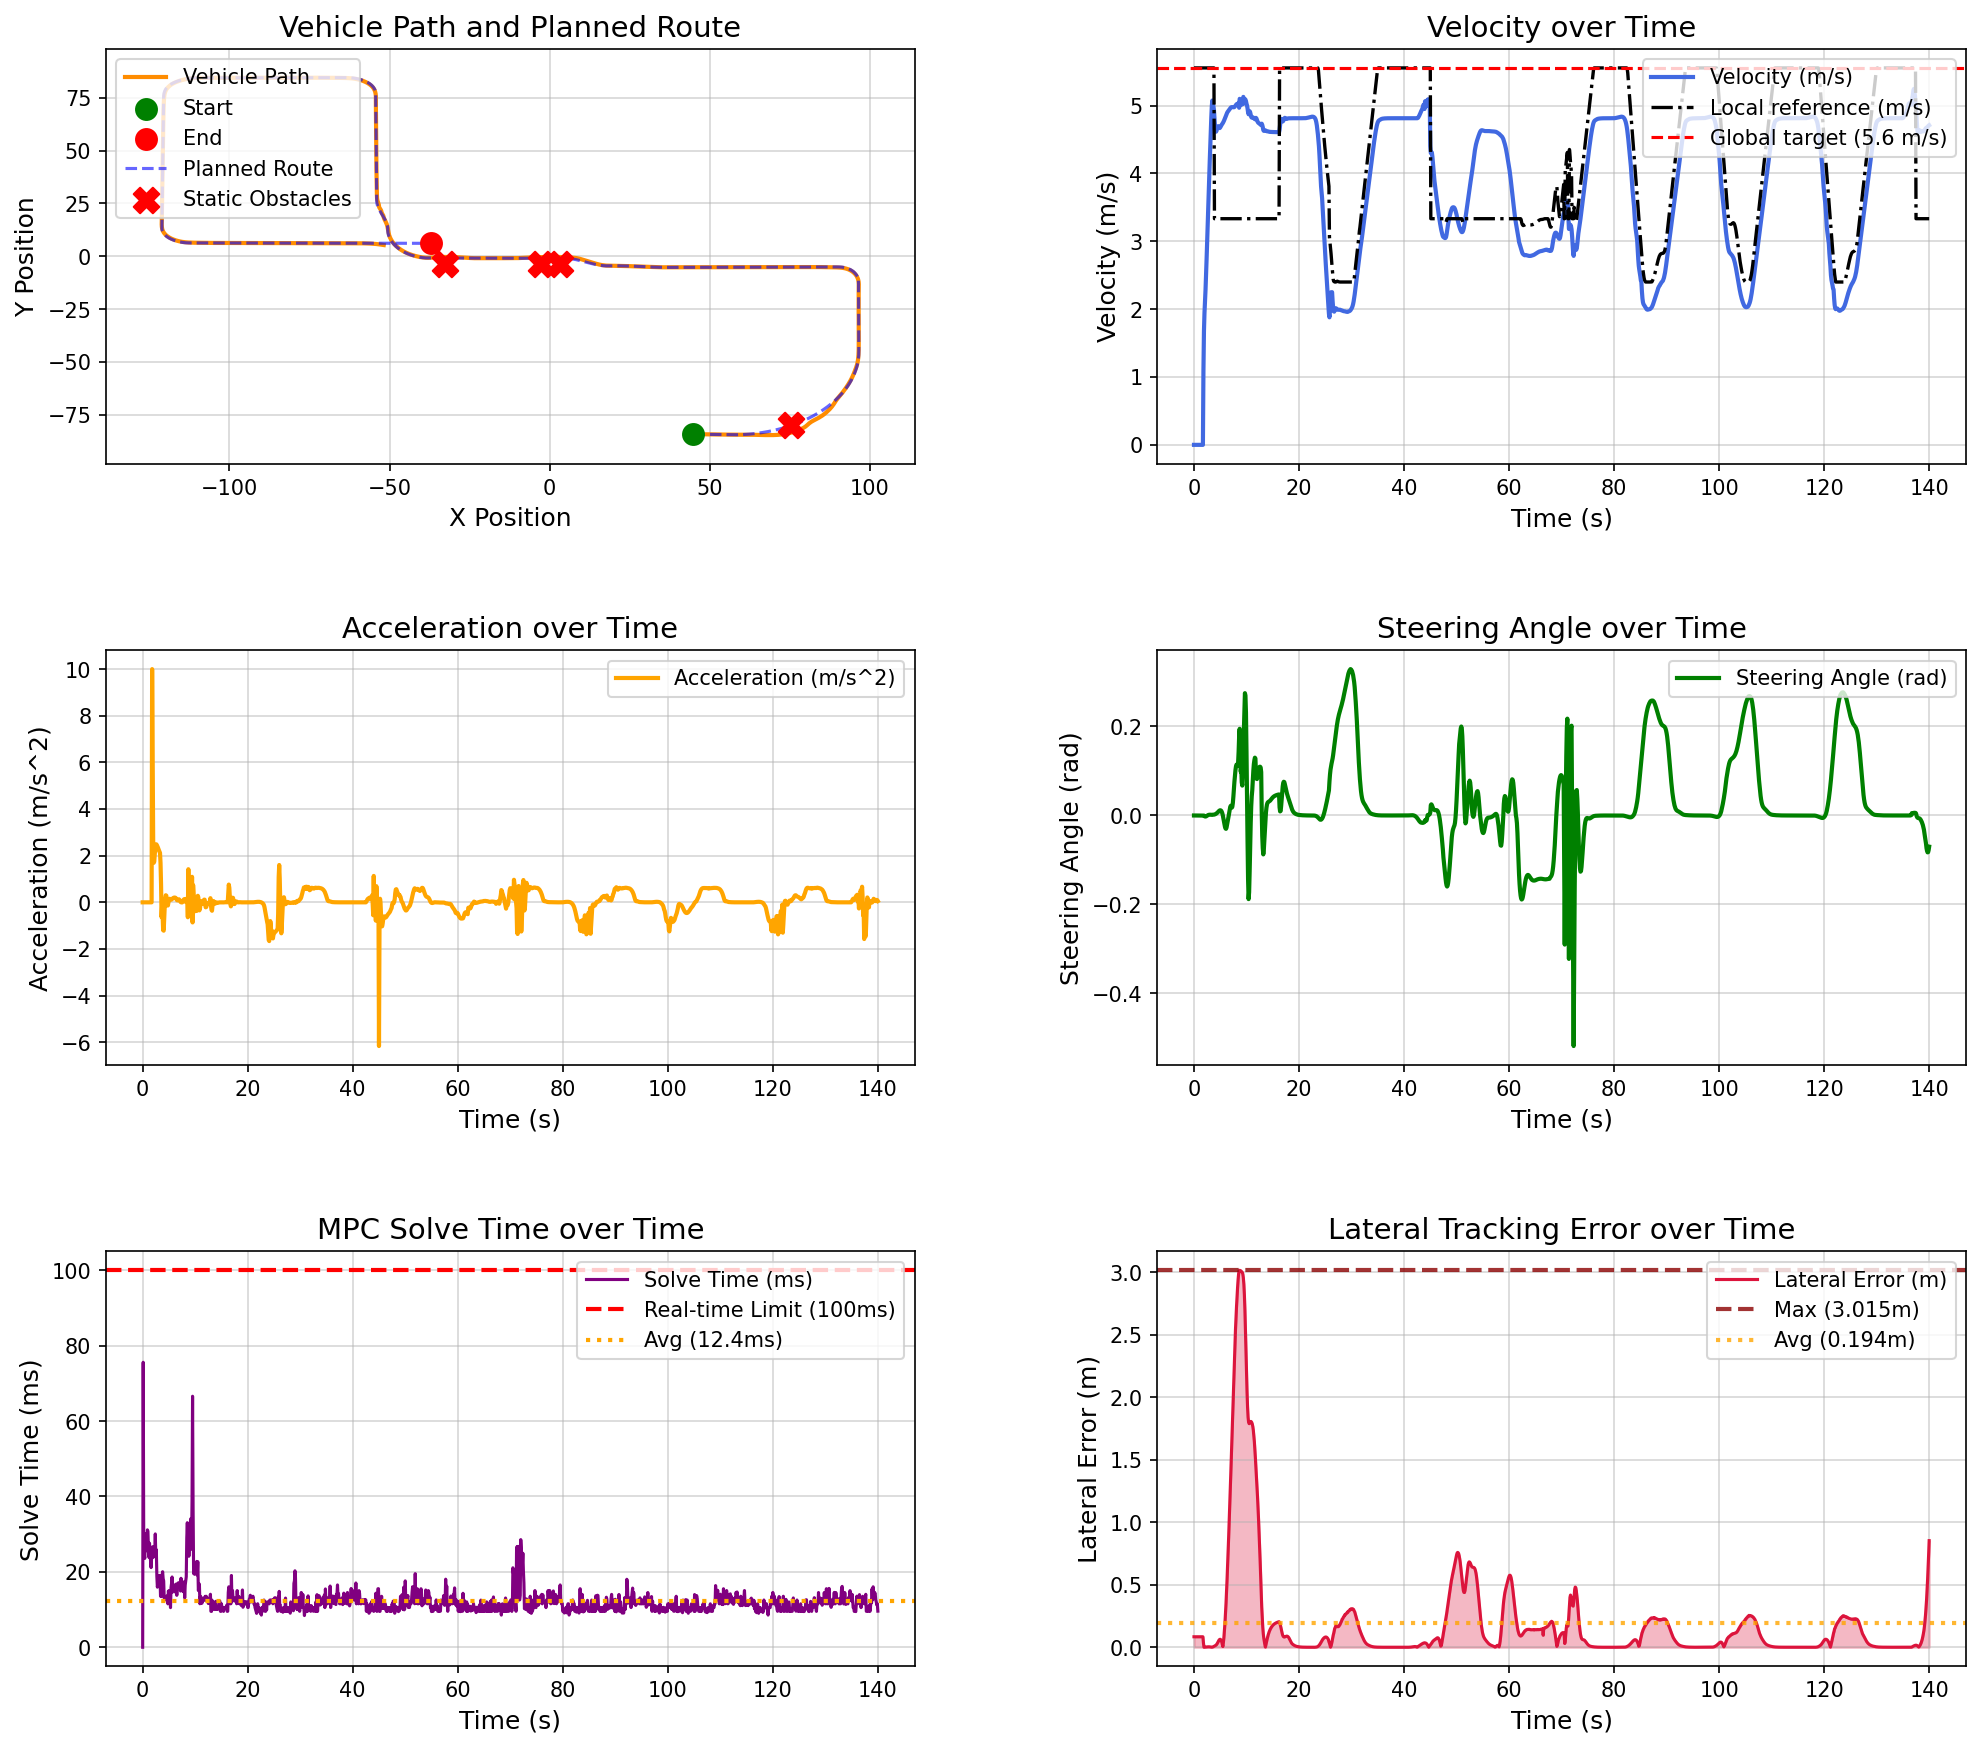

Values plotted in this chart, from the file beside it:
场景, step, time, x, y, yaw, speed, ac, steer, solve_time, lat_error, min_obstacle_dist, 
static_obstacle_avoidance_town05, 0, 0.000000, 44.78, -84.13, -1.444, 0.000000, 0.000000, 0.000000, 0.000000, 0.08375, , 
static_obstacle_avoidance_town05, 1, 0.1, 44.78, -84.13, -1.444, 0.000000, -0.000000, -0.000019, 75.6, 0.08375, 16.05, 
static_obstacle_avoidance_town05, 2, 0.2, 44.78, -84.13, -1.444, 0.000000, -0.000000, -0.000038, 28.21, 0.08375, 15.82, 
static_obstacle_avoidance_town05, 3, 0.3, 44.78, -84.13, -1.444, 0.000000, 0.000000, -0.000054, 24.54, 0.08375, 15.82, 
static_obstacle_avoidance_town05, 4, 0.4, 44.78, -84.13, -1.444, 0.000000, -0.000000, -0.000067, 23.57, 0.08375, 15.82, 
static_obstacle_avoidance_town05, 5, 0.5, 44.78, -84.13, -1.444, 0.000000, 0.000000, -0.000078, 27.66, 0.08375, 15.82, 
static_obstacle_avoidance_town05, 6, 0.6, 44.78, -84.13, -1.444, 0.000000, 0.000000, -0.000088, 30.11, 0.08375, 15.82, 
static_obstacle_avoidance_town05, 7, 0.7, 44.78, -84.13, -1.444, 0.000000, 0.000000, -0.000096, 25.61, 0.08375, 15.82, 
static_obstacle_avoidance_town05, 8, 0.8, 44.78, -84.13, -1.444, 0.000000, -0.000000, -0.000103, 26.24, 0.08375, 15.82, 
static_obstacle_avoidance_town05, 9, 0.9, 44.78, -84.13, -1.444, 0.000000, -0.000000, -0.000109, 31.14, 0.08375, 15.82, 
static_obstacle_avoidance_town05, 10, 1, 44.78, -84.13, -1.444, 0.000000, 0.000000, -0.000114, 30.76, 0.08375, 15.82, 
static_obstacle_avoidance_town05, 11, 1.1, 44.78, -84.13, -1.444, 0.000000, -0.000000, -0.000118, 25.8, 0.08375, 15.82, 
static_obstacle_avoidance_town05, 12, 1.2, 44.78, -84.13, -1.444, 0.000000, -0.000000, -0.000122, 23.84, 0.08375, 15.82, 
static_obstacle_avoidance_town05, 13, 1.3, 44.78, -84.13, -1.444, 0.000000, 0.000000, -0.000125, 27.62, 0.08375, 15.82, 
static_obstacle_avoidance_town05, 14, 1.4, 44.78, -84.13, -1.444, 0.000000, -0.000000, -0.000128, 24.75, 0.08375, 15.82, 
static_obstacle_avoidance_town05, 15, 1.5, 44.78, -84.13, -1.444, 0.000000, 0.000000, -0.000130, 22.79, 0.08375, 15.82, 
static_obstacle_avoidance_town05, 16, 1.6, 44.78, -84.13, -1.444, 0.000000, -0.000000, -0.000132, 21.12, 0.08375, 15.82, 
static_obstacle_avoidance_town05, 17, 1.7, 44.78, -84.13, -1.444, 0.000000, 0.000000, -0.000133, 23.74, 0.08375, 15.82, 
static_obstacle_avoidance_town05, 18, 1.8, 44.82, -84.13, -1.444, 1.083, 10, -0.000135, 24.58, 0.03515, 15.82, 
static_obstacle_avoidance_town05, 19, 1.9, 44.97, -84.13, -1.44, 1.677, 5.938, -0.000249, 26.68, 0.000044, 14.1, 
static_obstacle_avoidance_town05, 20, 2, 45.15, -84.14, -1.449, 1.944, 2.665, -0.001555, 23.85, 0.000243, 13.29, 
static_obstacle_avoidance_town05, 21, 2.1, 45.36, -84.14, -1.463, 2.113, 1.693, -0.002243, 24.64, 0.000601, 12.87, 
static_obstacle_avoidance_town05, 22, 2.2, 45.58, -84.15, -1.479, 2.288, 1.745, -0.002333, 26.11, 0.001101, 12.54, 
static_obstacle_avoidance_town05, 23, 2.3, 45.82, -84.16, -1.495, 2.496, 2.083, -0.001974, 24.56, 0.001648, 12.2, 
static_obstacle_avoidance_town05, 24, 2.4, 46.08, -84.16, -1.508, 2.732, 2.362, -0.001324, 30.07, 0.002214, 11.84, 
static_obstacle_avoidance_town05, 25, 2.5, 46.37, -84.17, -1.52, 2.98, 2.477, -0.000545, 24.22, 0.002843, 11.47, 
static_obstacle_avoidance_town05, 26, 2.6, 46.68, -84.18, -1.519, 3.229, 2.487, 0.000397, 25.86, 0.003278, 11.08, 
static_obstacle_avoidance_town05, 27, 2.7, 47.01, -84.19, -1.51, 3.474, 2.453, 0.001023, 18.82, 0.003492, 10.69, 
static_obstacle_avoidance_town05, 28, 2.8, 47.38, -84.2, -1.496, 3.714, 2.405, 0.001437, 15.93, 0.003535, 10.33, 
static_obstacle_avoidance_town05, 29, 2.9, 47.76, -84.21, -1.478, 3.949, 2.351, 0.001643, 17.04, 0.003398, 9.915, 
static_obstacle_avoidance_town05, 30, 3, 48.17, -84.22, -1.457, 4.178, 2.283, 0.001734, 19.03, 0.003087, 9.534, 
static_obstacle_avoidance_town05, 31, 3.1, 48.6, -84.23, -1.434, 4.4, 2.227, 0.001734, 18.03, 0.002607, 9.135, 
static_obstacle_avoidance_town05, 32, 3.2, 49.05, -84.24, -1.412, 4.618, 2.175, 0.001637, 19.04, 0.001953, 8.686, 
static_obstacle_avoidance_town05, 33, 3.3, 49.52, -84.25, -1.388, 4.83, 2.119, 0.001552, 18.8, 0.001110, 8.253, 
static_obstacle_avoidance_town05, 34, 3.4, 50.02, -84.26, -1.366, 4.999, 1.689, 0.001436, 13.53, 0.000074, 7.804, 
static_obstacle_avoidance_town05, 35, 3.5, 50.52, -84.27, -1.345, 5.075, 0.7668, 0.001418, 14.07, 0.001209, 7.345, 
static_obstacle_avoidance_town05, 36, 3.6, 51.02, -84.28, -1.319, 5.012, -0.6375, 0.001768, 13.48, 0.002748, 6.888, 
static_obstacle_avoidance_town05, 37, 3.7, 51.52, -84.29, -1.285, 4.996, -0.1576, 0.001802, 19.11, 0.004609, 6.453, 
static_obstacle_avoidance_town05, 38, 3.8, 52.02, -84.3, -1.256, 4.938, -0.5768, 0.001900, 20.04, 0.006774, 6.028, 
static_obstacle_avoidance_town05, 39, 3.9, 52.5, -84.31, -1.225, 4.819, -1.196, 0.002192, 18.21, 0.009093, 5.619, 
static_obstacle_avoidance_town05, 40, 4, 52.98, -84.32, -1.189, 4.697, -1.216, 0.002619, 17.59, 0.01156, 5.233, 
static_obstacle_avoidance_town05, 41, 4.1, 53.45, -84.33, -1.145, 4.633, -0.6365, 0.003172, 13.03, 0.01432, 4.87, 
static_obstacle_avoidance_town05, 42, 4.2, 53.91, -84.34, -1.101, 4.616, -0.1774, 0.003819, 13.15, 0.01756, 4.52, 
static_obstacle_avoidance_town05, 43, 4.3, 54.37, -84.35, -1.038, 4.631, 0.1568, 0.004824, 12.55, 0.02196, 4.176, 
static_obstacle_avoidance_town05, 44, 4.4, 54.83, -84.35, -0.9601, 4.662, 0.3037, 0.005712, 13.1, 0.02797, 3.835, 
static_obstacle_avoidance_town05, 45, 4.5, 55.3, -84.36, -0.879, 4.69, 0.2863, 0.006713, 13.53, 0.03547, 3.49, 
static_obstacle_avoidance_town05, 46, 4.6, 55.77, -84.36, -0.7694, 4.698, 0.07445, 0.008240, 12.59, 0.04394, 3.142, 
static_obstacle_avoidance_town05, 47, 4.7, 56.24, -84.37, -0.6389, 4.684, -0.135, 0.009455, 13.62, 0.05216, 2.786, 
static_obstacle_avoidance_town05, 48, 4.8, 56.71, -84.37, -0.4929, 4.671, -0.1347, 0.01054, 11.51, 0.05881, 2.424, 
static_obstacle_avoidance_town05, 49, 4.9, 57.18, -84.37, -0.3346, 4.669, -0.01733, 0.01137, 14.91, 0.06278, 2.054, 
static_obstacle_avoidance_town05, 50, 5, 57.64, -84.37, -0.1693, 4.679, 0.09907, 0.01175, 14.16, 0.06346, 1.679, 
static_obstacle_avoidance_town05, 51, 5.1, 58.11, -84.36, -0.005554, 4.694, 0.1519, 0.01146, 15.01, 0.06026, 1.333, 
static_obstacle_avoidance_town05, 52, 5.2, 58.58, -84.36, 0.1449, 4.709, 0.1468, 0.01029, 13.51, 0.05251, 1.02, 
static_obstacle_avoidance_town05, 53, 5.3, 59.05, -84.36, 0.267, 4.721, 0.1223, 0.008032, 10.5, 0.03945, 0.7518, 
static_obstacle_avoidance_town05, 54, 5.4, 59.53, -84.35, 0.3435, 4.732, 0.1106, 0.004542, 15.85, 0.02038, 0.5357, 
static_obstacle_avoidance_town05, 55, 5.5, 60, -84.35, 0.3551, 4.744, 0.1202, -0.000286, 16.94, 0.005504, 0.5511, 
static_obstacle_avoidance_town05, 56, 5.6, 60.47, -84.35, 0.2848, 4.758, 0.1431, -0.006223, 18.64, 0.03913, 0.5895, 
static_obstacle_avoidance_town05, 57, 5.7, 60.95, -84.35, 0.1212, 4.775, 0.1671, -0.01287, 14.64, 0.08151, 0.5781, 
static_obstacle_avoidance_town05, 58, 5.8, 61.43, -84.35, -0.138, 4.793, 0.1848, -0.0195, 15.79, 0.1335, 0.5568, 
static_obstacle_avoidance_town05, 59, 5.9, 61.91, -84.36, -0.4841, 4.812, 0.1967, -0.02531, 15.32, 0.1958, 0.5469, 
... 1,341 more rows
